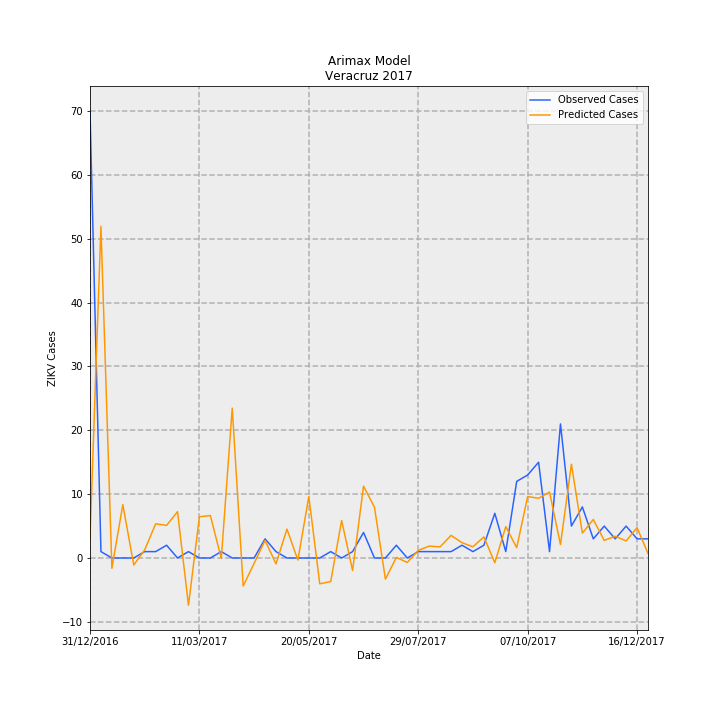

Data behind this chart, as committed beside it:
Date, predictions_incidence, observed_incidence, Predicted Cases, Observed Cases, error
31/12/2016, 0.03936, 0.8629, 3.193, 70.0, 66.81
07/01/2017, 0.6402, 0.01233, 51.94, 1.0, -50.94
14/01/2017, -0.01995, 0.0, -1.619, 0.0, 1.619
21/01/2017, 0.1031, 0.0, 8.365, 0.0, -8.365
28/01/2017, -0.01353, 0.0, -1.097, 0.0, 1.097
04/02/2017, 0.01574, 0.01233, 1.277, 1.0, -0.2768
11/02/2017, 0.06597, 0.01233, 5.352, 1.0, -4.352
18/02/2017, 0.06298, 0.02465, 5.109, 2.0, -3.109
25/02/2017, 0.08949, 0.0, 7.26, 0.0, -7.26
04/03/2017, -0.09131, 0.01233, -7.407, 1.0, 8.407
11/03/2017, 0.07957, 0.0, 6.455, 0.0, -6.455
18/03/2017, 0.08197, 0.0, 6.65, 0.0, -6.65
25/03/2017, -0.0008573, 0.01233, -0.06955, 1.0, 1.07
01/04/2017, 0.2894, 0.0, 23.48, 0.0, -23.48
08/04/2017, -0.05421, 0.0, -4.398, 0.0, 4.398
15/04/2017, -0.0104, 0.0, -0.844, 0.0, 0.844
22/04/2017, 0.034, 0.03698, 2.758, 3.0, 0.2417
29/04/2017, -0.0114, 0.01233, -0.9245, 1.0, 1.924
06/05/2017, 0.05585, 0.0, 4.531, 0.0, -4.531
13/05/2017, -0.003953, 0.0, -0.3207, 0.0, 0.3207
20/05/2017, 0.1188, 0.0, 9.64, 0.0, -9.64
27/05/2017, -0.04987, 0.0, -4.045, 0.0, 4.045
03/06/2017, -0.04542, 0.01233, -3.685, 1.0, 4.685
10/06/2017, 0.07247, 0.0, 5.879, 0.0, -5.879
17/06/2017, -0.02419, 0.01233, -1.963, 1.0, 2.963
24/06/2017, 0.1387, 0.04931, 11.25, 4.0, -7.252
01/07/2017, 0.09799, 0.0, 7.949, 0.0, -7.949
08/07/2017, -0.04076, 0.0, -3.307, 0.0, 3.307
15/07/2017, 0.001093, 0.02465, 0.08868, 2.0, 1.911
22/07/2017, -0.008638, 0.0, -0.7007, 0.0, 0.7007
29/07/2017, 0.01467, 0.01233, 1.19, 1.0, -0.1902
05/08/2017, 0.02297, 0.01233, 1.863, 1.0, -0.8634
12/08/2017, 0.02146, 0.01233, 1.741, 1.0, -0.741
19/08/2017, 0.0437, 0.01233, 3.545, 1.0, -2.545
26/08/2017, 0.02958, 0.02465, 2.399, 2.0, -0.3994
02/09/2017, 0.02169, 0.01233, 1.76, 1.0, -0.7599
09/09/2017, 0.04068, 0.02465, 3.301, 2.0, -1.301
16/09/2017, -0.009132, 0.08629, -0.7408, 7, 7.741
23/09/2017, 0.06055, 0.01233, 4.912, 1.0, -3.912
30/09/2017, 0.01993, 0.1479, 1.616, 12.0, 10.38
07/10/2017, 0.1187, 0.1602, 9.627, 13.0, 3.373
14/10/2017, 0.1153, 0.1849, 9.356, 15, 5.644
21/10/2017, 0.1273, 0.01233, 10.33, 1.0, -9.331
28/10/2017, 0.02599, 0.2589, 2.108, 21.0, 18.89
04/11/2017, 0.1811, 0.06163, 14.69, 5.0, -9.693
11/11/2017, 0.04802, 0.09861, 3.895, 8.0, 4.105
18/11/2017, 0.07439, 0.03698, 6.035, 3.0, -3.035
25/11/2017, 0.03397, 0.06163, 2.756, 5.0, 2.244
02/12/2017, 0.04196, 0.03698, 3.404, 3.0, -0.4037
09/12/2017, 0.03296, 0.06163, 2.674, 5.0, 2.326
16/12/2017, 0.05863, 0.03698, 4.756, 3.0, -1.756
23/12/2017, 0.008712, 0.03698, 0.7068, 3.0, 2.293
